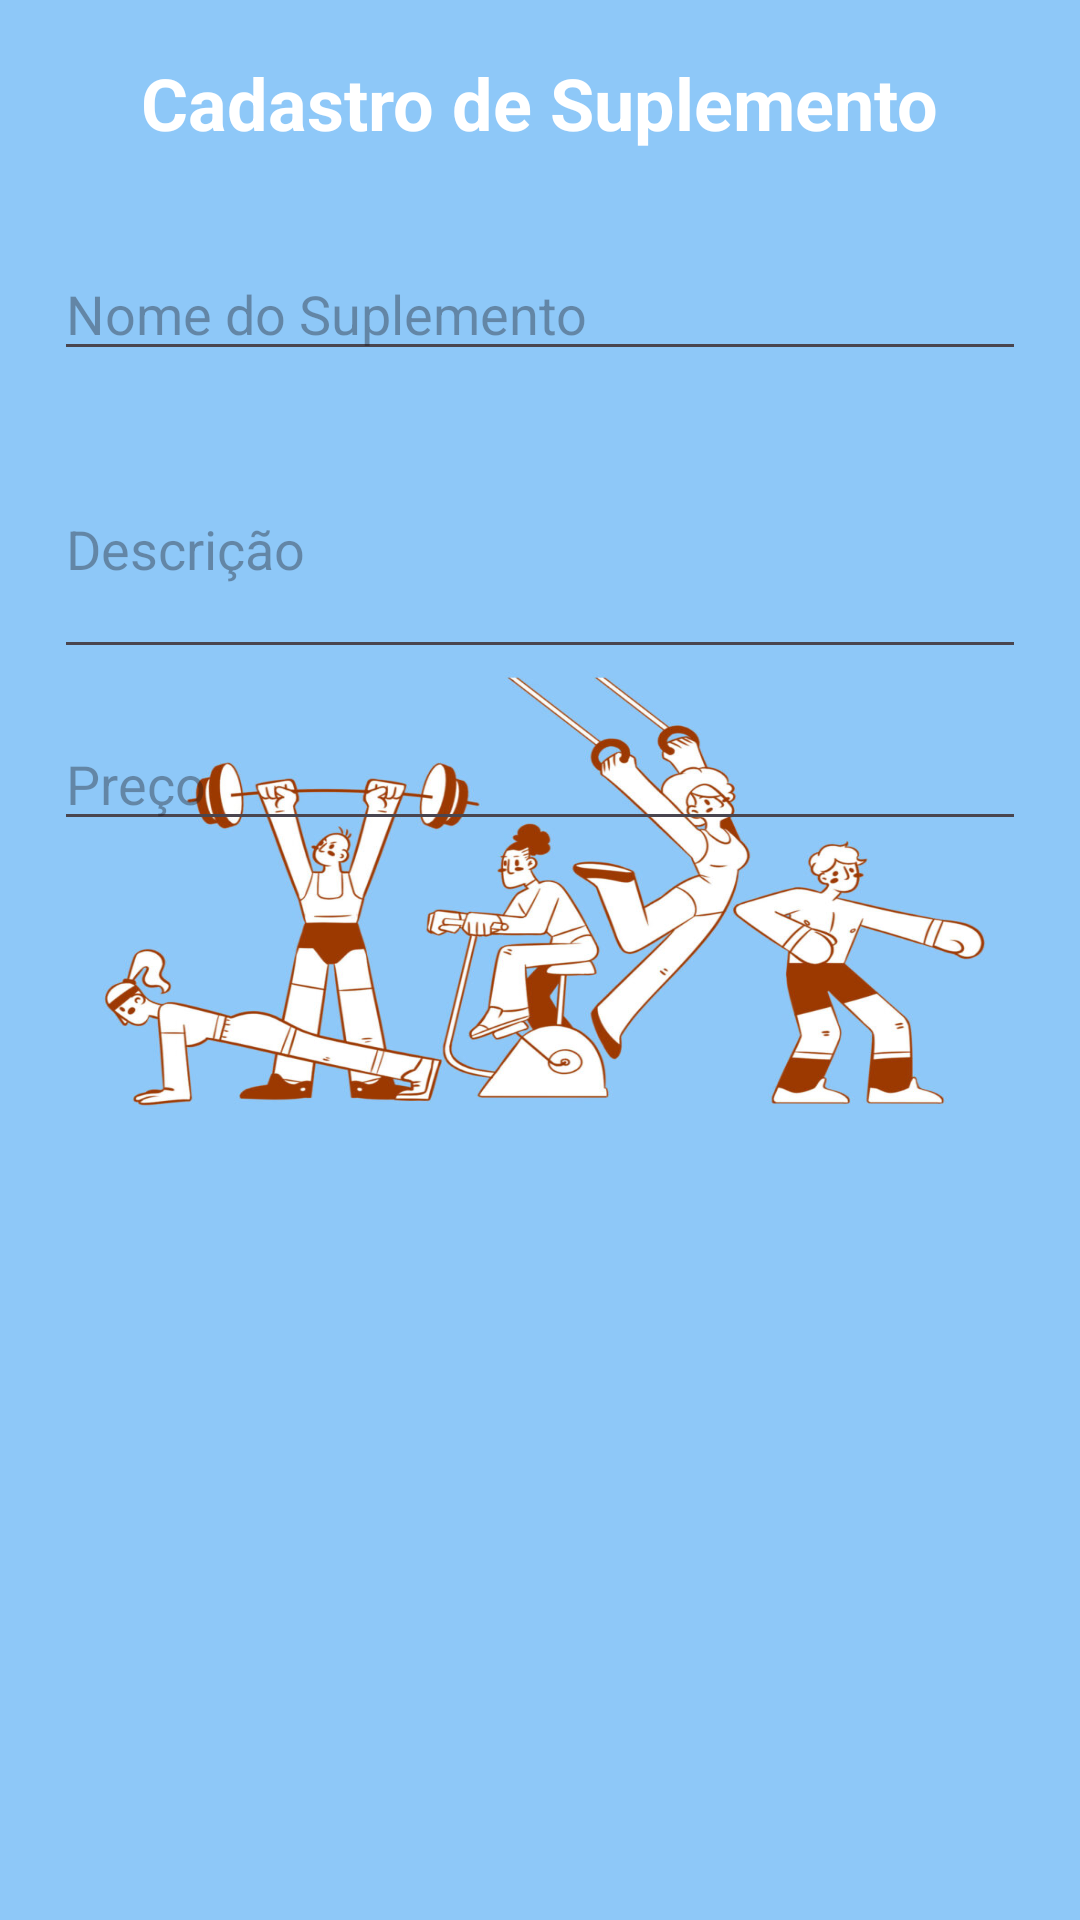

The Android layout XML behind this screen, and the referenced resources:
<!-- AndroidManifest.xml: application theme Theme.MuscleGym -->
<!-- res/layout/activity_main.xml -->
<?xml version="1.0" encoding="utf-8"?>
<LinearLayout xmlns:android="http://schemas.android.com/apk/res/android"
    xmlns:app="http://schemas.android.com/apk/res-auto"
    xmlns:tools="http://schemas.android.com/tools"
    android:id="@+id/main"
    android:layout_width="match_parent"
    android:layout_height="match_parent"
    android:background="@drawable/g04"
    android:gravity="center_horizontal"
    android:orientation="vertical"
    android:padding="18dp"
    tools:context=".MainActivity">

    <TextView
        android:layout_width="wrap_content"
        android:layout_height="wrap_content"
        android:layout_marginBottom="32dp"
        android:text="Cadastro de Suplemento"
        android:textColor="@color/white"
        android:textSize="24sp"
        android:textStyle="bold" />

    <EditText
        android:id="@+id/etNomeSuplemento"
        android:layout_width="match_parent"
        android:layout_height="wrap_content"
        android:layout_marginBottom="16dp"
        android:hint="Nome do Suplemento"
        android:textColor="@color/white"
        android:inputType="textCapWords" />

    <EditText
        android:id="@+id/etDescricao"
        android:layout_width="match_parent"
        android:layout_height="wrap_content"
        android:layout_marginBottom="16dp"
        android:hint="Descrição"
        android:inputType="textMultiLine"
        android:textColor="@color/white"
        android:lines="3" />

    <EditText
        android:id="@+id/etPreco"
        android:layout_width="match_parent"
        android:layout_height="wrap_content"
        android:layout_marginBottom="32dp"
        android:hint="Preço"
        android:textColor="@color/white"
        android:inputType="numberDecimal" />

    <Button
        android:id="@+id/btnCadastrar"
        android:layout_width="wrap_content"
        android:layout_height="wrap_content"
        android:layout_marginTop="300dp"
        android:backgroundTint="@color/red"
        android:text="Cadastrar Suplemento"
        android:textSize="25sp" />

</LinearLayout>
<!-- resources referenced by this layout -->
<resources>
  <color name="red">#FFADA6</color>
  <color name="white">#FFFFFFFF</color>
  <!-- drawable g04: jpg bitmap (drawable, 132108 bytes) -->
  <style name="Theme.MuscleGym" parent="Base.Theme.MuscleGym" />
  <style name="Base.Theme.MuscleGym" parent="Theme.Material3.DayNight.NoActionBar">
          
          
      </style>
</resources>
